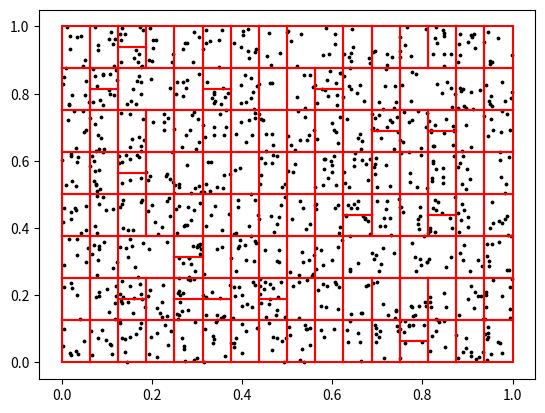

Write the Python code that produced this figure.
import numpy as np
from matplotlib import pyplot as plt
import random

class Particle:
    def __init__(self, r: np.ndarray):
        self.r = r

class Cell:
    def  __init__(self,rHigh:np.array,rLow:np.array, name:str, lo, hi):
        self.leftChild = None 
        self.rightChild = None
        self.upperBound = rHigh
        self.lowerBound = rLow
        self.index_low = lo
        self.index_high = hi
        self.name = name
    def __repr__(self):
        return f"{id(self)}"


def partition(A: np.array,i: int, j:int, v:float,d:bool) -> int :
    if len(A) == 0:
        return None
    interval = A[i : j + 1]
    # Point to the last known particle for which r[d]>v.
    known = 0
    # Keeps track of the current index
    current = 0
    for particle in interval:
        # particle position smaller, swap needed
        if particle.r[d] < v:
            # only swap if not same index, otherwise not change made
            if known < current:
                # search through array until a larger value is found, in order to be swappable
                while interval[known].r[d] < v and known < current:
                    known += 1
                # make the swap
                interval[known], interval[current] = (interval[current], interval[known])
        # advance beyond swapped (now correct) index
        current += 1

    return known + i  #return first index of r[d] > v, accounting for interval starting at i.
    
def tree_builder(root: Cell, A: np.array, dim: int):
    v = 0.5 * (root.lowerBound[dim] + root.upperBound[dim])
    pivot_index = partition(A, root.index_low, root.index_high, v, dim)
    # print(f"pivot_index = {pivot_index}")
    #initialise left child cell
    #split in x direction
    if dim == 0:
        ll_l = root.lowerBound
        ur_l = np.array([v,root.upperBound[1]])
    #split in y direction
    else:
        ll_l = root.lowerBound
        ur_l = np.array([root.upperBound[0],v])

    
    #initialise right child
    #split along x axis
    if dim == 0:
        ll_r = np.array([v,root.lowerBound[1]])
        ur_r = root.upperBound
    else:
        ll_r = np.array([root.lowerBound[0],v])
        ur_r = root.upperBound
    
    leftChild = Cell(ur_l,ll_l,root.name+"l",root.index_low,pivot_index)
    worth_it_left = pivot_index - root.index_low
    # print(f"worth_it_left = {worth_it_left}")
    
    
    rightChild = Cell(ur_r,ll_r,root.name+"r",pivot_index+1,root.index_high)
    worth_it_right = root.index_high - pivot_index -1
    # print(f"worth_it_right = {worth_it_right}")
    if root.index_high-root.index_low - 1 > 8:
        root.leftChild = leftChild
        root.rightChild = rightChild
        tree_builder(leftChild,A,(1-dim))
        tree_builder(rightChild,A,(1-dim))
    return root

    # # New cell bounds are set depending on the dimension.
    # if dim == 0:
    #     rLow_Left = root.lowerBound
    #     rHigh_Left = np.array([v, root.upperBound[1]])
    #     rLow_Right = np.array([v, root.lowerBound[1]])
    #     rHigh_Right = root.upperBound
    # else:
    #     rLow_Left = root.lowerBound
    #     rHigh_Left = np.array([root.upperBound[0], v])
    #     rLow_Right = np.array([root.lowerBound[0], v])
    #     rHigh_Right = root.upperBound

    # # print(f"rLowLeft = {rLow_Left}, rHighLeft = {rHigh_Left}, rLowRight = {rLow_Right}, rHighRight = {rHigh_Right}")
    # # The left cell is generated if a left partition exists and the branching continued.
    # if s > root.index_low:
    #     left_cell = Cell(rLow_Left, rHigh_Left, root.index_low, s - 1)
    #     root.leftChild = left_cell
    #     if len(A[root.index_low:s]) > 8:
    #         tree_builder(root=left_cell,A=A,dim=(1-dim)) # alternate splitting dimensions

    # # The right cell is generated if a right partition exists and then recursed into.
    # if s <= root.index_high:
    #     right_cell = Cell(rLow_Right, rHigh_Right, s, root.index_high)
    #     root.rightChild = right_cell
    #     if len(A[s:root.index_high + 1]) > 8:
    #         # print("here")
    # [redacted]


def plot_particles(A:np.ndarray[Particle]):
    plt.scatter([p.r[0] for p in A], [p.r[1] for p in A], color="black", s=3)

def recursive_tree_plotter(root: Cell):
    if(not root.leftChild or not root.rightChild):
        xl = root.lowerBound[0]
        yl = root.lowerBound[1]
        xh = root.upperBound[0]
        yh = root.upperBound[1]
        plt.plot([xl, xh], [yl, yl], color="red")
        plt.plot([xl, xh], [yh, yh], color="red")
        plt.plot([xl, xl], [yl, yh], color="red")
        plt.plot([xh, xh], [yl, yh], color="red")
        return
    if(root.rightChild):
        recursive_tree_plotter(root=root.rightChild)
    if(root.leftChild):
        recursive_tree_plotter(root=root.leftChild)
    return


def treewalker(root:Cell):
    s = f"My name is {root.name}. My indices are [{root.index_low},{root.index_high}]."#\nMy children span:"
    if(not root.leftChild and not root.rightChild):
        s = s + " I am leaf."
        print(s)
        return
    
    if(root.leftChild):
        #s = s + f" left:[{root.leftChild.index_low},{root.leftChild.index_high}], "
        treewalker(root.leftChild)    
    if(root.rightChild):
        #s = s + f" right:[{root.rightChild.index_low},{root.rightChild.index_high}]\n"
        treewalker(root.rightChild)
    print(s)
    return


if __name__ == "__main__":
    A: np.ndarray = np.array([])
    for _ in range(1000):
        p =Particle(np.random.rand(2))
        A = np.append(A, np.array(p))
    
    root = Cell(rLow=np.array([0.0, 0.0]),rHigh=np.array([1.0, 1.0]),name="root",lo=0,hi=len(A) - 1)
    tree = tree_builder(root,A,0)
    treewalker(tree)
    plot_particles(A)
    recursive_tree_plotter(root=root)
    plt.show()
    